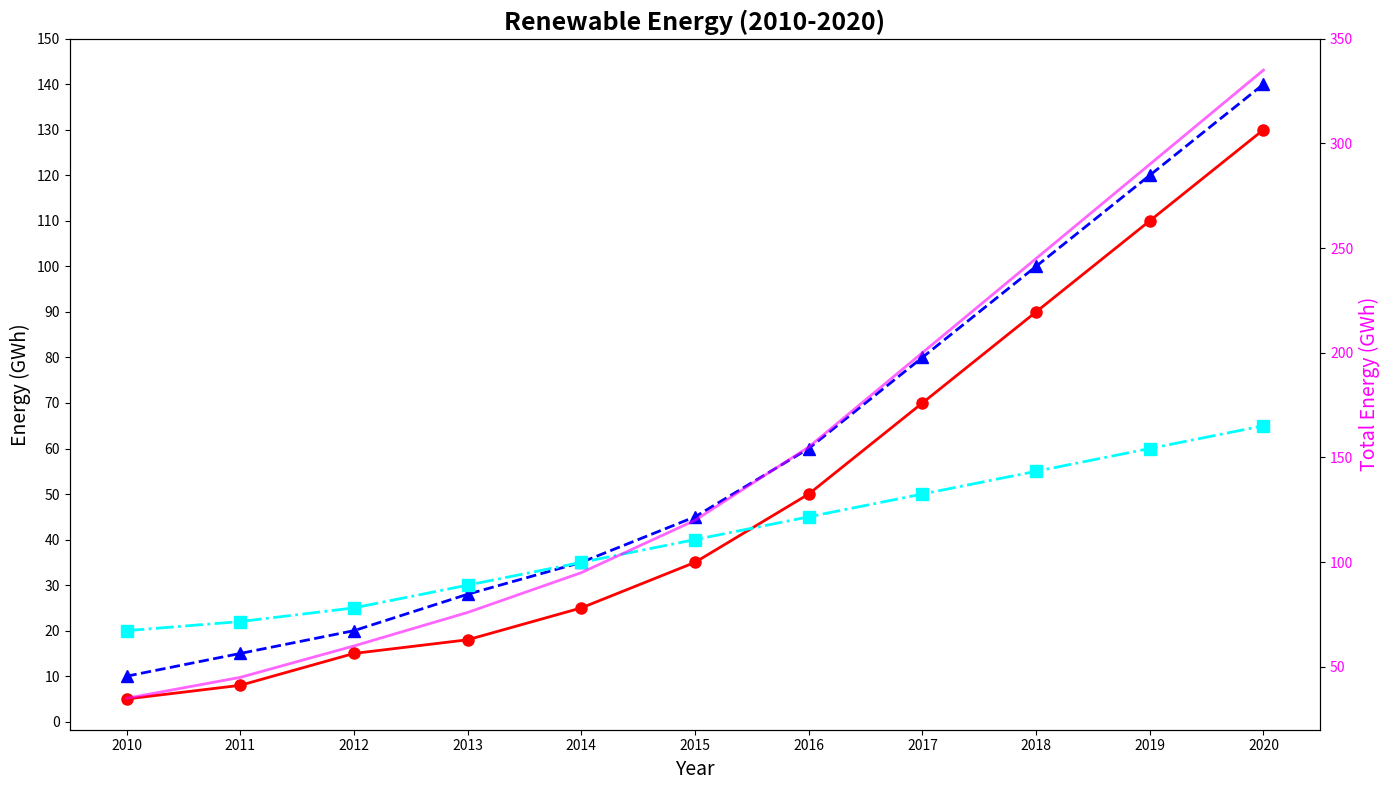

Reproduce this figure in Python.
import matplotlib.pyplot as plt
import numpy as np

years = np.arange(2010, 2021)
solar_energy = [5, 8, 15, 18, 25, 35, 50, 70, 90, 110, 130]
wind_energy = [10, 15, 20, 28, 35, 45, 60, 80, 100, 120, 140]
hydro_energy = [20, 22, 25, 30, 35, 40, 45, 50, 55, 60, 65]

fig, ax1 = plt.subplots(figsize=(14, 8))

ax1.plot(years, solar_energy, color='red', marker='o', markersize=8, linewidth=2)
ax1.plot(years, wind_energy, color='blue', marker='^', markersize=8, linewidth=2, linestyle='--')
ax1.plot(years, hydro_energy, color='cyan', marker='s', markersize=8, linewidth=2, linestyle='-.')

ax1.set_title('Renewable Energy (2010-2020)', fontsize=18, fontweight='bold')
ax1.set_xlabel('Year', fontsize=14)
ax1.set_ylabel('Energy (GWh)', fontsize=14)

ax1.set_xticks(years)
ax1.set_yticks(np.arange(0, 151, step=10))

combined_energy = np.array(solar_energy) + np.array(wind_energy) + np.array(hydro_energy)
ax2 = ax1.twinx()
ax2.plot(years, combined_energy, color='magenta', linewidth=2, alpha=0.6, linestyle='-')
ax2.set_ylabel('Total Energy (GWh)', fontsize=14, color='magenta')
ax2.tick_params(axis='y', labelcolor='magenta')

plt.tight_layout()
plt.show()
